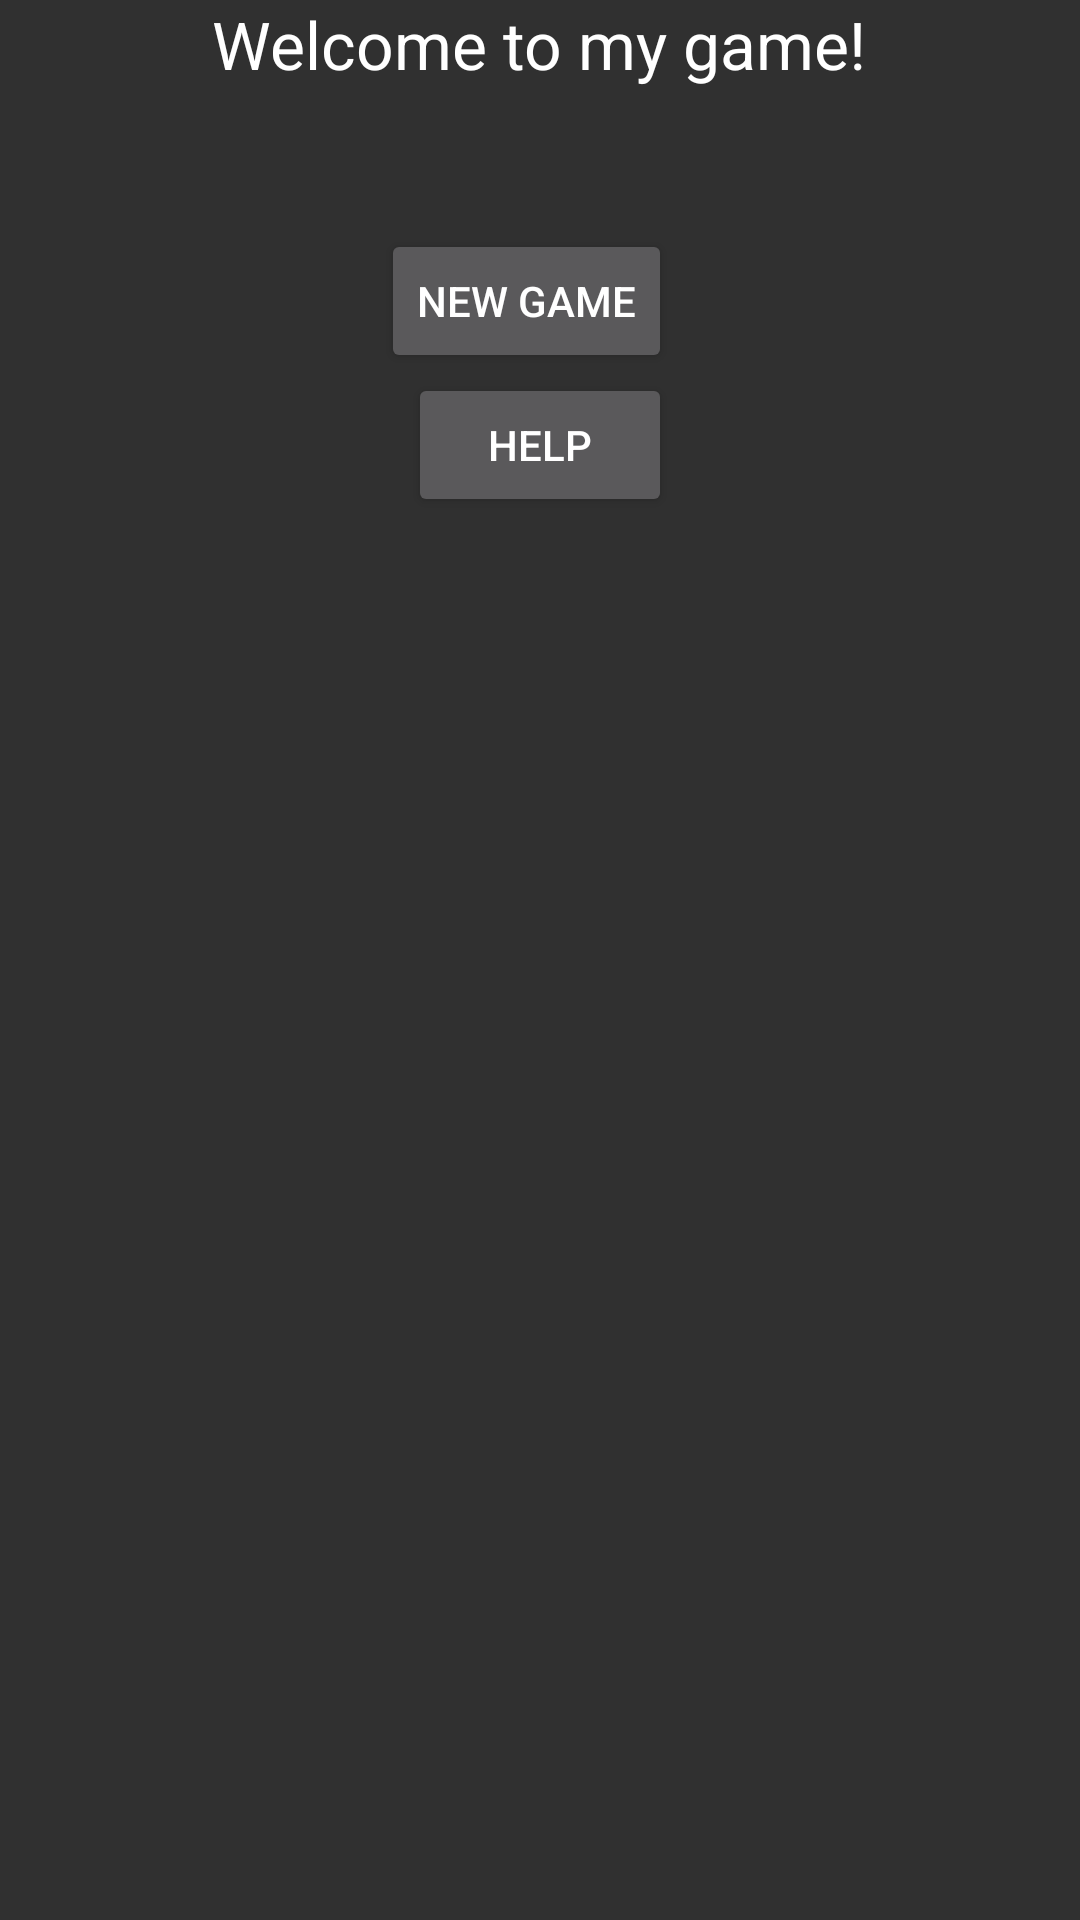

Write the Android layout XML for this screen, with the resource values it uses.
<!-- AndroidManifest.xml: application theme AppTheme -->
<!-- res/layout/content_main.xml -->
<?xml version="1.0" encoding="utf-8"?>
<RelativeLayout xmlns:android="http://schemas.android.com/apk/res/android"
    xmlns:app="http://schemas.android.com/apk/res-auto"
    xmlns:tools="http://schemas.android.com/tools"
    android:layout_width="match_parent"
    android:layout_height="match_parent"
    android:paddingBottom="@dimen/activity_vertical_margin"
    android:paddingLeft="@dimen/activity_horizontal_margin"
    android:paddingRight="@dimen/activity_horizontal_margin"
    android:paddingTop="@dimen/activity_vertical_margin"
    app:layout_behavior="@string/appbar_scrolling_view_behavior"
    tools:context=".Activitys.MainActivity"
    tools:showIn="@layout/activity_main">

    <Button
        android:layout_width="wrap_content"
        android:layout_height="wrap_content"
        android:text="New game"
        android:id="@+id/startBtn"
        android:layout_marginTop="47dp"
        android:layout_below="@+id/textView2"
        android:layout_alignEnd="@+id/helpBtn" />

    <Button
        android:layout_width="wrap_content"
        android:layout_height="wrap_content"
        android:text="Help"
        android:id="@+id/helpBtn"
        android:layout_below="@+id/startBtn"
        android:layout_centerHorizontal="true" />

    <TextView
        android:layout_width="wrap_content"
        android:layout_height="wrap_content"
        android:textAppearance="?android:attr/textAppearanceLarge"
        android:text="Welcome to my game!"
        android:id="@+id/textView2"
        android:layout_alignParentTop="true"
        android:layout_centerHorizontal="true" />
</RelativeLayout>
<!-- res/layout/activity_main.xml (included above) -->
<?xml version="1.0" encoding="utf-8"?>
<android.support.design.widget.CoordinatorLayout xmlns:android="http://schemas.android.com/apk/res/android"
    xmlns:app="http://schemas.android.com/apk/res-auto"
    xmlns:tools="http://schemas.android.com/tools"
    android:layout_width="match_parent"
    android:layout_height="match_parent"
    android:fitsSystemWindows="true"
    tools:context=".Activitys.MainActivity">

    <android.support.design.widget.AppBarLayout
        android:layout_width="match_parent"
        android:layout_height="wrap_content"
        android:theme="@style/AppTheme.AppBarOverlay">

        <android.support.v7.widget.Toolbar
            android:layout_height="wrap_content"
            android:layout_width="match_parent"
            android:id="@+id/toolbar"
            android:background="@color/ColorPrimary"
            android:elevation="2dp"
            android:theme="@style/Base.ThemeOverlay.AppCompat.Dark"
            xmlns:android="http://schemas.android.com/apk/res/android" />


    </android.support.design.widget.AppBarLayout>

    <include layout="@layout/content_main" />

</android.support.design.widget.CoordinatorLayout>
<!-- resources referenced by this layout -->
<resources>
  <color name="ColorPrimary">#00897B</color>
  <style name="AppTheme.AppBarOverlay" parent="ThemeOverlay.AppCompat.Dark.ActionBar" />
  <style name="AppTheme" parent="Theme.AppCompat">
          
          <item name="colorPrimary">@color/ColorPrimary</item>
          <item name="colorPrimaryDark">@color/ColorPrimaryDark</item>
          <item name="colorAccent">@color/colorAccent</item>
          <item name="windowActionBar">false</item>
  
  
      </style>
  <color name="ColorPrimaryDark">#00695C</color>
  <color name="colorAccent">#FF4081</color>
</resources>
